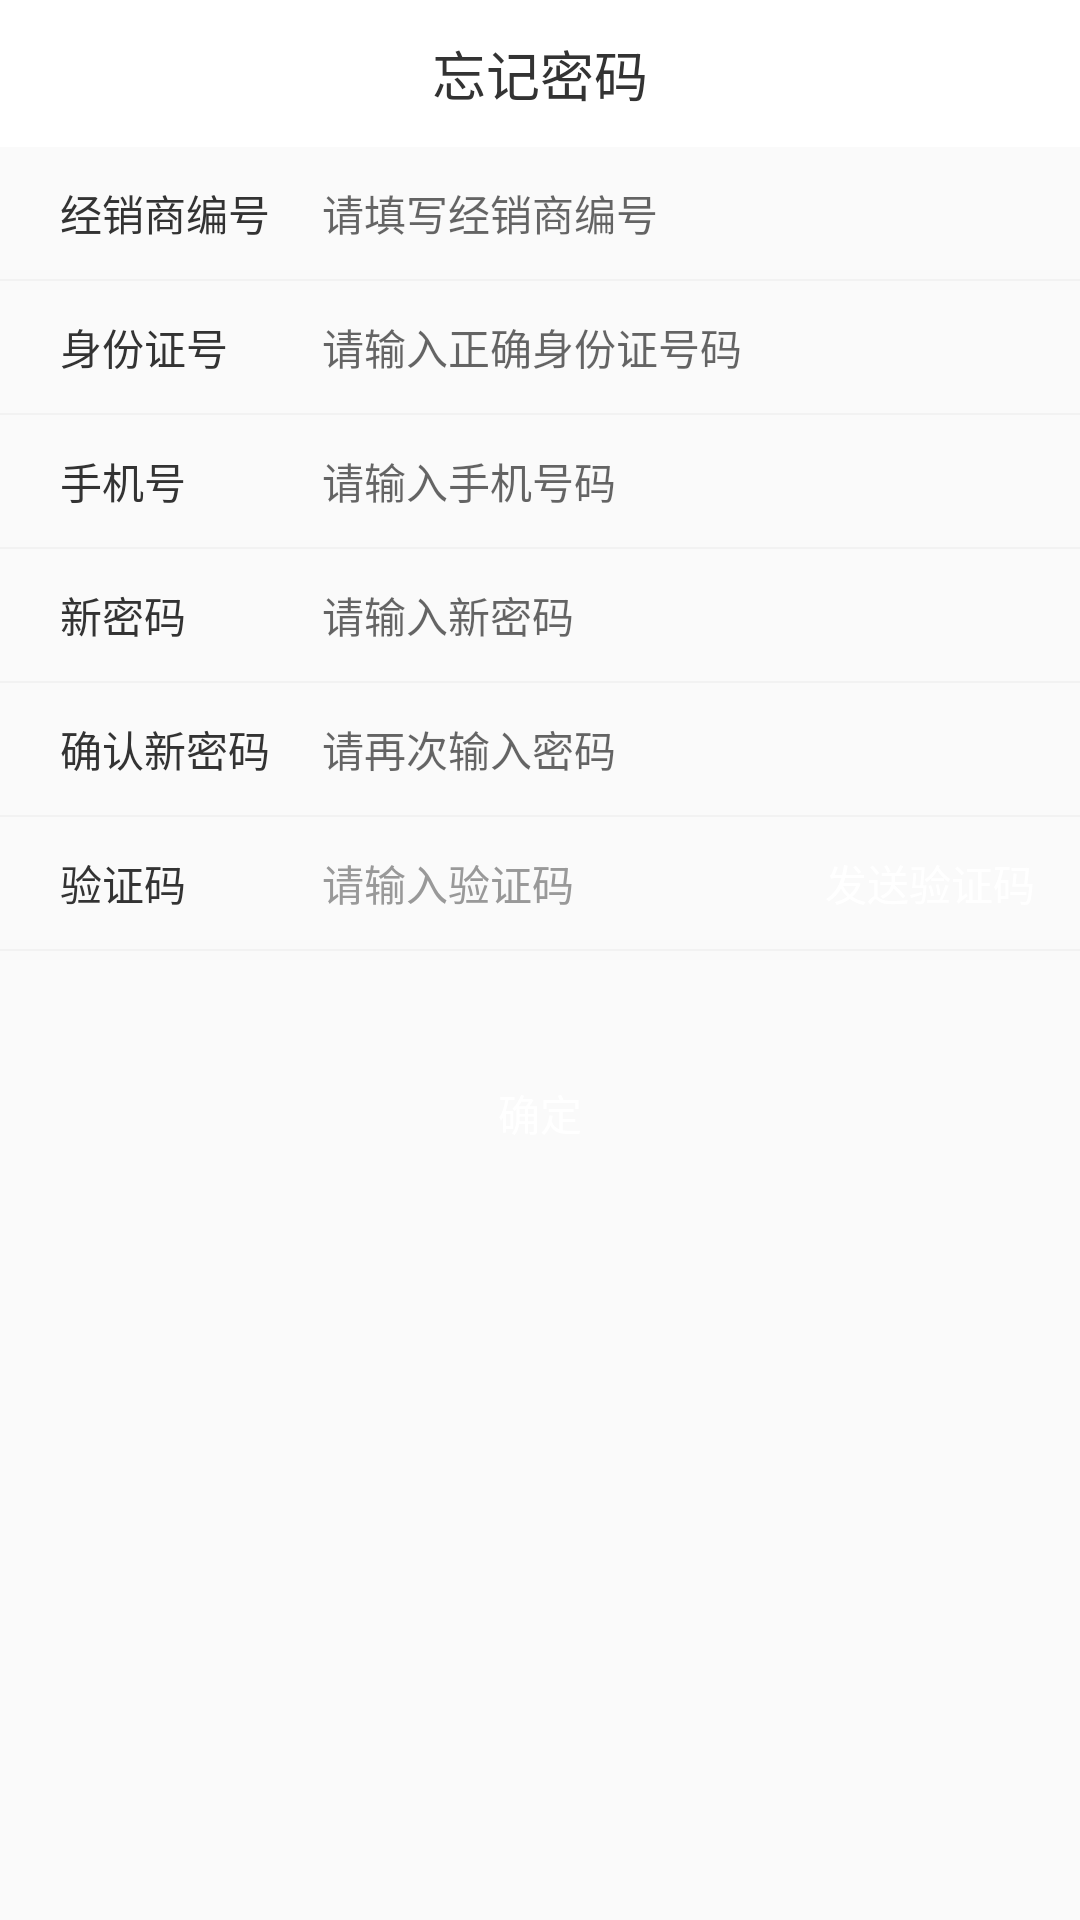

The Android layout XML behind this screen, and the referenced resources:
<!-- AndroidManifest.xml: application theme AppTheme -->
<!-- res/layout/activity_forget_psd.xml -->
<?xml version="1.0" encoding="utf-8"?>
<LinearLayout xmlns:android="http://schemas.android.com/apk/res/android"
    android:layout_width="match_parent"
    android:layout_height="match_parent"
    android:orientation="vertical">

    <RelativeLayout
        android:layout_width="match_parent"
        android:layout_height="49dp"
        android:background="@color/white"
        >

        <LinearLayout
            android:id="@+id/ll_back"
            android:layout_width="wrap_content"
            android:layout_height="match_parent"
            android:gravity="center_vertical"
            android:layout_gravity="center_vertical"
            android:orientation="vertical">

            <ImageView
                android:layout_width="wrap_content"
                android:layout_height="wrap_content"
                android:layout_marginLeft="@dimen/margin_20"
                android:layout_marginRight="@dimen/margin_10"
                android:src="@mipmap/ic_back" />
        </LinearLayout>


        <TextView
            android:id="@+id/tv_detail"
            android:layout_width="wrap_content"
            android:layout_height="wrap_content"
            android:layout_centerInParent="true"
            android:textColor="@color/black_333333"
            android:textSize="@dimen/textsize18"
            android:text="忘记密码"
            />

    </RelativeLayout>

    <LinearLayout
        android:layout_width="match_parent"
        android:layout_height="44dp"
        android:orientation="horizontal"
        android:gravity="center_vertical">
        <TextView
            android:layout_width="0dp"
            android:layout_height="wrap_content"
            android:layout_weight="1"
            android:layout_marginLeft="@dimen/margin_10"
            android:paddingLeft="@dimen/margin_10"
            android:textSize="@dimen/textsize14"
            android:textColor="@color/black_333333"
            android:text="经销商编号"/>

        <EditText
            android:id="@+id/et_servicer_id"
            android:layout_width="0dp"
            android:layout_height="wrap_content"
            android:layout_weight="3"
            android:paddingLeft="@dimen/padding_10"
            android:textSize="@dimen/textsize14"
            android:hint="@string/input_service_id"
            android:background="@null"/>

    </LinearLayout>


    <View
        android:layout_width="match_parent"
        android:layout_height="0.5dp"
        android:background="@color/line_bg"/>

    <LinearLayout
        android:layout_width="match_parent"
        android:layout_height="44dp"
        android:orientation="horizontal"
        android:gravity="center_vertical">
        <TextView
            android:layout_width="0dp"
            android:layout_height="wrap_content"
            android:layout_weight="1"
            android:layout_marginLeft="@dimen/margin_10"
            android:paddingLeft="@dimen/margin_10"
            android:textSize="@dimen/textsize14"
            android:textColor="@color/black_333333"
            android:text="身份证号"/>

        <EditText
            android:id="@+id/et_id_card"
            android:layout_width="0dp"
            android:layout_height="wrap_content"
            android:layout_weight="3"
            android:paddingLeft="@dimen/padding_10"
            android:textSize="@dimen/textsize14"
            android:hint="@string/input_bank_card"
            android:background="@null"/>

    </LinearLayout>


    <View
        android:layout_width="match_parent"
        android:layout_height="0.5dp"
        android:background="@color/line_bg"/>

    <LinearLayout
        android:layout_width="match_parent"
        android:layout_height="44dp"
        android:orientation="horizontal"
        android:gravity="center_vertical">
        <TextView
            android:layout_width="0dp"
            android:layout_height="wrap_content"
            android:layout_weight="1"
            android:layout_marginLeft="@dimen/margin_10"
            android:paddingLeft="@dimen/margin_10"
            android:textSize="@dimen/textsize14"
            android:textColor="@color/black_333333"
            android:text="手机号"/>

        <EditText
            android:id="@+id/ev_forget_mobile"
            android:layout_width="0dp"
            android:layout_height="wrap_content"
            android:layout_weight="3"
            android:paddingLeft="@dimen/padding_10"
            android:textSize="@dimen/textsize14"
            android:hint="@string/hint_input_mobile"
            android:background="@null"/>

    </LinearLayout>


    <View
        android:layout_width="match_parent"
        android:layout_height="0.5dp"
        android:background="@color/line_bg"/>

    <LinearLayout
        android:layout_width="match_parent"
        android:layout_height="44dp"
        android:orientation="horizontal"
        android:gravity="center_vertical">
        <TextView
            android:layout_width="0dp"
            android:layout_height="wrap_content"
            android:layout_weight="1"
            android:layout_marginLeft="@dimen/margin_10"
            android:paddingLeft="@dimen/margin_10"
            android:textSize="@dimen/textsize14"
            android:textColor="@color/black_333333"
            android:text="新密码"/>

        <EditText
            android:id="@+id/ev_new_psd"
            android:layout_width="0dp"
            android:layout_height="wrap_content"
            android:layout_weight="3"
            android:paddingLeft="@dimen/padding_10"
            android:inputType="textPassword"
            android:textSize="@dimen/textsize14"
            android:hint="@string/input_new_psd"
            android:background="@null"/>

    </LinearLayout>


    <View
        android:layout_width="match_parent"
        android:layout_height="0.5dp"
        android:background="@color/line_bg"/>

    <LinearLayout
        android:layout_width="match_parent"
        android:layout_height="44dp"
        android:orientation="horizontal"
        android:gravity="center_vertical">
        <TextView
            android:layout_width="0dp"
            android:layout_height="wrap_content"
            android:layout_weight="1"
            android:layout_marginLeft="@dimen/margin_10"
            android:paddingLeft="@dimen/margin_10"
            android:textSize="@dimen/textsize14"
            android:textColor="@color/black_333333"
            android:text="确认新密码"/>

        <EditText
            android:id="@+id/ev_sure_new_psd"
            android:layout_width="0dp"
            android:layout_height="wrap_content"
            android:layout_weight="3"
            android:paddingLeft="@dimen/padding_10"
            android:inputType="textPassword"
            android:textSize="@dimen/textsize14"
            android:hint="@string/psd_sure"
            android:background="@null"/>

    </LinearLayout>


    <View
        android:layout_width="match_parent"
        android:layout_height="0.5dp"
        android:background="@color/line_bg"/>
    <LinearLayout
        android:layout_width="match_parent"
        android:layout_height="44dp"
        android:orientation="horizontal"
        android:gravity="center_vertical">
        <TextView
            android:layout_width="0dp"
            android:layout_height="wrap_content"
            android:layout_weight="1"
            android:layout_marginLeft="@dimen/margin_10"
            android:paddingLeft="@dimen/margin_10"
            android:textSize="@dimen/textsize14"
            android:textColor="@color/black_333333"
            android:text="验证码"/>

        <RelativeLayout
            android:layout_width="0dp"
            android:layout_weight="3"
            android:layout_height="wrap_content"
            android:gravity="center_vertical"
            android:orientation="horizontal">

            <EditText
                android:id="@+id/et_sms"
                android:layout_width="match_parent"
                android:layout_height="wrap_content"
                android:layout_marginRight="@dimen/margin_20"
                android:paddingLeft="@dimen/padding_10"
                android:layout_centerVertical="true"
                android:layout_toLeftOf="@+id/tv_send"
                android:background="@null"
                android:textColorHint="@color/list_divider"
                android:textSize="@dimen/textsize14"
                android:hint="@string/register_input_vcode"/>

            <TextView
                android:id="@+id/tv_send"
                android:layout_width="wrap_content"
                android:layout_height="wrap_content"
                android:layout_alignParentRight="true"
                android:layout_centerVertical="true"
                android:textColor="@color/white"
                android:padding="@dimen/padding_5"
                android:layout_marginRight="@dimen/margin_10"
                android:background="@drawable/shape_bind_card"
                android:text="发送验证码"/>

        </RelativeLayout>

    </LinearLayout>


    <View
        android:layout_width="match_parent"
        android:layout_height="0.5dp"
        android:background="@color/line_bg"/>

    <Button
        android:id="@+id/btn_sure"
        android:layout_width="match_parent"
        android:layout_height="wrap_content"
        android:layout_marginLeft="@dimen/margin_20"
        android:layout_marginRight="@dimen/margin_20"
        android:layout_marginTop="@dimen/margin_30"
        android:layout_marginBottom="@dimen/margin_30"
        android:textColor="@color/white"
        android:background="@drawable/text_shape_commit"
        android:text="@string/modify_sure" />


</LinearLayout>
<!-- resources referenced by this layout -->
<resources>
  <color name="black_333333">#333333</color>
  <color name="line_bg">#F2F2F2</color>
  <color name="list_divider">#999999</color>
  <color name="white">#ffffffff</color>
  <dimen name="margin_10">10dp</dimen>
  <dimen name="margin_20">20dp</dimen>
  <dimen name="margin_30">30dp</dimen>
  <dimen name="padding_10">10dp</dimen>
  <dimen name="padding_5">5dp</dimen>
  <dimen name="textsize14">14.0sp</dimen>
  <dimen name="textsize18">18.0sp</dimen>
  <string name="hint_input_mobile">请输入手机号码</string>
  <string name="input_bank_card">请输入正确身份证号码</string>
  <string name="input_new_psd">请输入新密码</string>
  <string name="input_service_id">请填写经销商编号</string>
  <string name="modify_sure">确定</string>
  <string name="psd_sure">请再次输入密码</string>
  <string name="register_input_vcode">请输入验证码</string>
  <style name="AppTheme" parent="AppTheme.NoActionBar">
          
          <item name="colorPrimary">@color/colorPrimary</item>
          <item name="colorPrimaryDark">@color/colorPrimaryDark</item>
          <item name="colorAccent">@color/colorAccent</item>
      </style>
  <style name="AppTheme.NoActionBar" parent="Theme.AppCompat.Light">
          <item name="windowActionBar">false</item>
          <item name="windowNoTitle">true</item>
      </style>
  <color name="colorPrimary">#3F51B5</color>
  <color name="colorPrimaryDark">#303F9F</color>
  <color name="colorAccent">#FF4081</color>
</resources>
